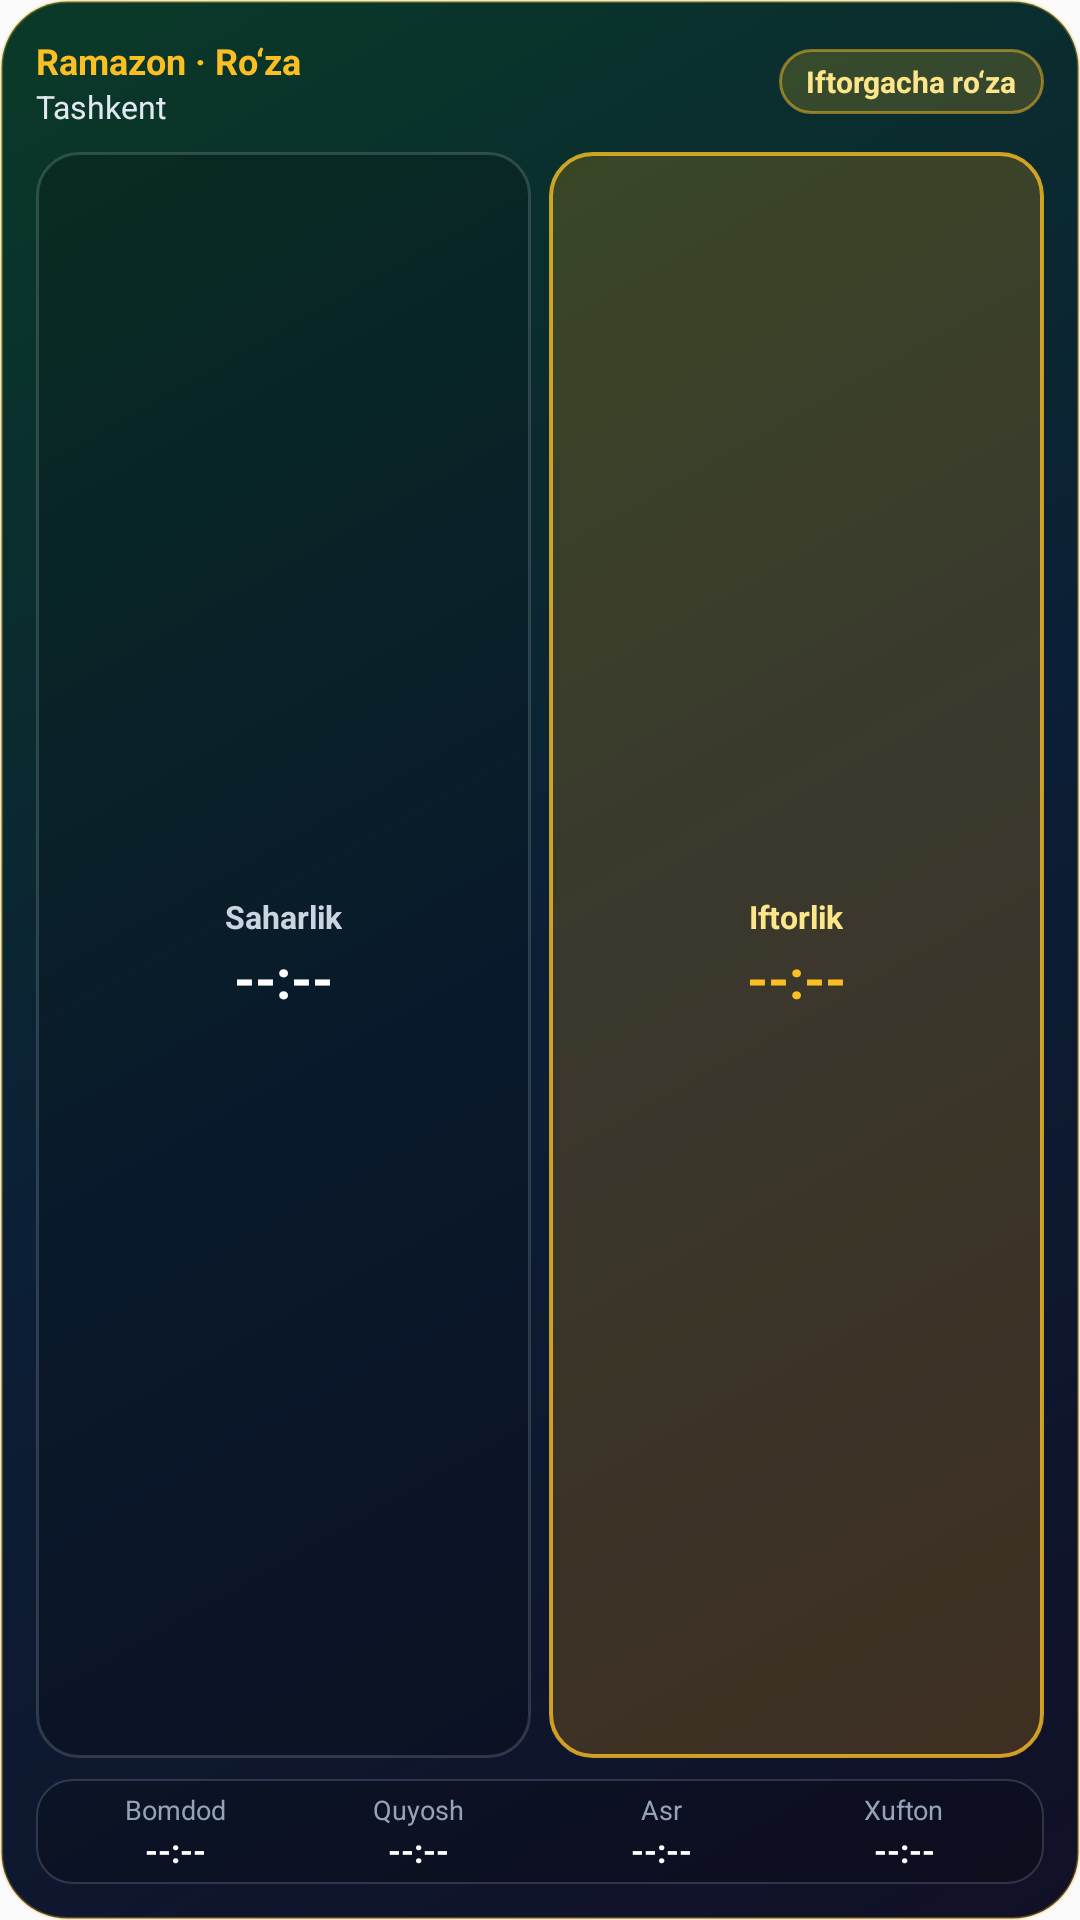

Reconstruct the res/layout file that produces this screen, plus the resources it refers to.
<!-- AndroidManifest.xml: application theme AppTheme -->
<!-- res/layout/ramadan_widget.xml -->
<?xml version="1.0" encoding="utf-8"?>
<LinearLayout xmlns:android="http://schemas.android.com/apk/res/android"
    android:id="@+id/ramadan_widget_root"
    android:layout_width="match_parent"
    android:layout_height="match_parent"
    android:orientation="vertical"
    android:background="@drawable/widget_ramadan_bg"
    android:padding="12dp">

    
    <LinearLayout
        android:layout_width="match_parent"
        android:layout_height="wrap_content"
        android:orientation="horizontal"
        android:gravity="center_vertical"
        android:layout_marginBottom="8dp">

        <LinearLayout
            android:layout_width="0dp"
            android:layout_height="wrap_content"
            android:layout_weight="1"
            android:orientation="vertical"
            android:paddingEnd="8dp">

            <TextView
                android:id="@+id/ramadan_title"
                android:layout_width="match_parent"
                android:layout_height="wrap_content"
                android:text="Ramazon · Ro‘za"
                android:textColor="#FBBF24"
                android:textSize="12sp"
                android:textStyle="bold"
                android:singleLine="true"
                android:ellipsize="end" />

            <TextView
                android:id="@+id/ramadan_subtitle"
                android:layout_width="match_parent"
                android:layout_height="wrap_content"
                android:text="Tashkent"
                android:textColor="#E2E8F0"
                android:textSize="10.5sp"
                android:singleLine="true"
                android:ellipsize="end" />
        </LinearLayout>

        <TextView
            android:id="@+id/ramadan_status_badge"
            android:layout_width="wrap_content"
            android:layout_height="wrap_content"
            android:background="@drawable/widget_ramadan_badge"
            android:paddingLeft="9dp"
            android:paddingRight="9dp"
            android:paddingTop="4dp"
            android:paddingBottom="4dp"
            android:text="Iftorgacha ro‘za"
            android:textColor="#FDE68A"
            android:textSize="10sp"
            android:textStyle="bold"
            android:singleLine="true" />
    </LinearLayout>

    
    <LinearLayout
        android:layout_width="match_parent"
        android:layout_height="0dp"
        android:layout_weight="1"
        android:orientation="horizontal"
        android:gravity="center_vertical"
        android:layout_marginBottom="7dp">

        <LinearLayout
            android:id="@+id/ramadan_card_suhoor"
            android:layout_width="0dp"
            android:layout_height="match_parent"
            android:layout_weight="1"
            android:orientation="vertical"
            android:gravity="center"
            android:background="@drawable/widget_ramadan_card"
            android:padding="6dp"
            android:layout_marginEnd="6dp">

            <TextView
                android:id="@+id/ramadan_suhoor_label"
                android:layout_width="wrap_content"
                android:layout_height="wrap_content"
                android:text="Saharlik"
                android:textColor="#CBD5E1"
                android:textSize="10.5sp"
                android:textStyle="bold"
                android:singleLine="true" />

            <TextView
                android:id="@+id/ramadan_suhoor_time"
                android:layout_width="wrap_content"
                android:layout_height="wrap_content"
                android:text="--:--"
                android:textColor="#FFFFFF"
                android:textSize="18sp"
                android:textStyle="bold"
                android:layout_marginTop="1dp" />
        </LinearLayout>

        <LinearLayout
            android:id="@+id/ramadan_card_iftor"
            android:layout_width="0dp"
            android:layout_height="match_parent"
            android:layout_weight="1"
            android:orientation="vertical"
            android:gravity="center"
            android:background="@drawable/widget_ramadan_card_active"
            android:padding="6dp">

            <TextView
                android:id="@+id/ramadan_iftor_label"
                android:layout_width="wrap_content"
                android:layout_height="wrap_content"
                android:text="Iftorlik"
                android:textColor="#FDE68A"
                android:textSize="10.5sp"
                android:textStyle="bold"
                android:singleLine="true" />

            <TextView
                android:id="@+id/ramadan_iftor_time"
                android:layout_width="wrap_content"
                android:layout_height="wrap_content"
                android:text="--:--"
                android:textColor="#FBBF24"
                android:textSize="18sp"
                android:textStyle="bold"
                android:layout_marginTop="1dp" />
        </LinearLayout>
    </LinearLayout>

    
    <LinearLayout
        android:layout_width="match_parent"
        android:layout_height="wrap_content"
        android:orientation="horizontal"
        android:background="@drawable/widget_info_bar_bg"
        android:paddingTop="4dp"
        android:paddingBottom="4dp"
        android:paddingLeft="6dp"
        android:paddingRight="6dp">

        <LinearLayout
            android:layout_width="0dp"
            android:layout_height="wrap_content"
            android:layout_weight="1"
            android:orientation="vertical"
            android:gravity="center">
            <TextView
                android:id="@+id/ramadan_fajr_label"
                android:layout_width="wrap_content"
                android:layout_height="wrap_content"
                android:text="Bomdod"
                android:textColor="#94A3B8"
                android:textSize="9sp"
                android:singleLine="true" />
            <TextView
                android:id="@+id/ramadan_fajr_time"
                android:layout_width="wrap_content"
                android:layout_height="wrap_content"
                android:text="--:--"
                android:textColor="#FFFFFF"
                android:textSize="11sp"
                android:textStyle="bold" />
        </LinearLayout>

        <LinearLayout
            android:layout_width="0dp"
            android:layout_height="wrap_content"
            android:layout_weight="1"
            android:orientation="vertical"
            android:gravity="center">
            <TextView
                android:id="@+id/ramadan_sunrise_label"
                android:layout_width="wrap_content"
                android:layout_height="wrap_content"
                android:text="Quyosh"
                android:textColor="#94A3B8"
                android:textSize="9sp"
                android:singleLine="true" />
            <TextView
                android:id="@+id/ramadan_sunrise_time"
                android:layout_width="wrap_content"
                android:layout_height="wrap_content"
                android:text="--:--"
                android:textColor="#FFFFFF"
                android:textSize="11sp"
                android:textStyle="bold" />
        </LinearLayout>

        <LinearLayout
            android:layout_width="0dp"
            android:layout_height="wrap_content"
            android:layout_weight="1"
            android:orientation="vertical"
            android:gravity="center">
            <TextView
                android:id="@+id/ramadan_asr_label"
                android:layout_width="wrap_content"
                android:layout_height="wrap_content"
                android:text="Asr"
                android:textColor="#94A3B8"
                android:textSize="9sp"
                android:singleLine="true" />
            <TextView
                android:id="@+id/ramadan_asr_time"
                android:layout_width="wrap_content"
                android:layout_height="wrap_content"
                android:text="--:--"
                android:textColor="#FFFFFF"
                android:textSize="11sp"
                android:textStyle="bold" />
        </LinearLayout>

        <LinearLayout
            android:layout_width="0dp"
            android:layout_height="wrap_content"
            android:layout_weight="1"
            android:orientation="vertical"
            android:gravity="center">
            <TextView
                android:id="@+id/ramadan_isha_label"
                android:layout_width="wrap_content"
                android:layout_height="wrap_content"
                android:text="Xufton"
                android:textColor="#94A3B8"
                android:textSize="9sp"
                android:singleLine="true" />
            <TextView
                android:id="@+id/ramadan_isha_time"
                android:layout_width="wrap_content"
                android:layout_height="wrap_content"
                android:text="--:--"
                android:textColor="#FFFFFF"
                android:textSize="11sp"
                android:textStyle="bold" />
        </LinearLayout>
    </LinearLayout>
</LinearLayout>
<!-- resources referenced by this layout -->
<resources>
  <!-- drawable widget_info_bar_bg (drawable) -->
  <?xml version="1.0" encoding="utf-8"?>
  <shape xmlns:android="http://schemas.android.com/apk/res/android" android:shape="rectangle">
      <solid android:color="#33000000" />
      <corners android:radius="12dp" />
      <stroke android:width="0.8dp" android:color="#26FFFFFF" />
  </shape>
  <!-- drawable widget_ramadan_badge (drawable) -->
  <?xml version="1.0" encoding="utf-8"?>
  <shape xmlns:android="http://schemas.android.com/apk/res/android" android:shape="rectangle">
      <solid android:color="#2EFBBF24" />
      <corners android:radius="99dp" />
      <stroke android:width="1dp" android:color="#80FBBF24" />
  </shape>
  <!-- drawable widget_ramadan_bg (drawable) -->
  <?xml version="1.0" encoding="utf-8"?>
  <shape xmlns:android="http://schemas.android.com/apk/res/android" android:shape="rectangle">
      <gradient
          android:type="linear"
          android:angle="315"
          android:startColor="#0A3A28"
          android:centerColor="#0B1F36"
          android:endColor="#111026" />
      <corners android:radius="22dp" />
      <stroke android:width="1dp" android:color="#4DFBBF24" />
  </shape>
  <!-- drawable widget_ramadan_card (drawable) -->
  <?xml version="1.0" encoding="utf-8"?>
  <shape xmlns:android="http://schemas.android.com/apk/res/android" android:shape="rectangle">
      <solid android:color="#30000000" />
      <corners android:radius="14dp" />
      <stroke android:width="1dp" android:color="#26FFFFFF" />
  </shape>
  <!-- drawable widget_ramadan_card_active (drawable) -->
  <?xml version="1.0" encoding="utf-8"?>
  <shape xmlns:android="http://schemas.android.com/apk/res/android" android:shape="rectangle">
      <solid android:color="#33F59E0B" />
      <corners android:radius="14dp" />
      <stroke android:width="1.2dp" android:color="#CCFBBF24" />
  </shape>
  <style name="AppTheme" parent="Theme.AppCompat.Light.DarkActionBar">
          
          <item name="colorPrimary">@color/colorPrimary</item>
          <item name="colorPrimaryDark">@color/colorPrimaryDark</item>
          <item name="colorAccent">@color/colorAccent</item>
      </style>
  <!-- not gathered from this repository: default colours our renderer supplied (Android Studio template values) -->
  <color name="colorPrimary">#FF6200EE</color>
  <color name="colorPrimaryDark">#FF3700B3</color>
  <color name="colorAccent">#FF03DAC5</color>
</resources>
